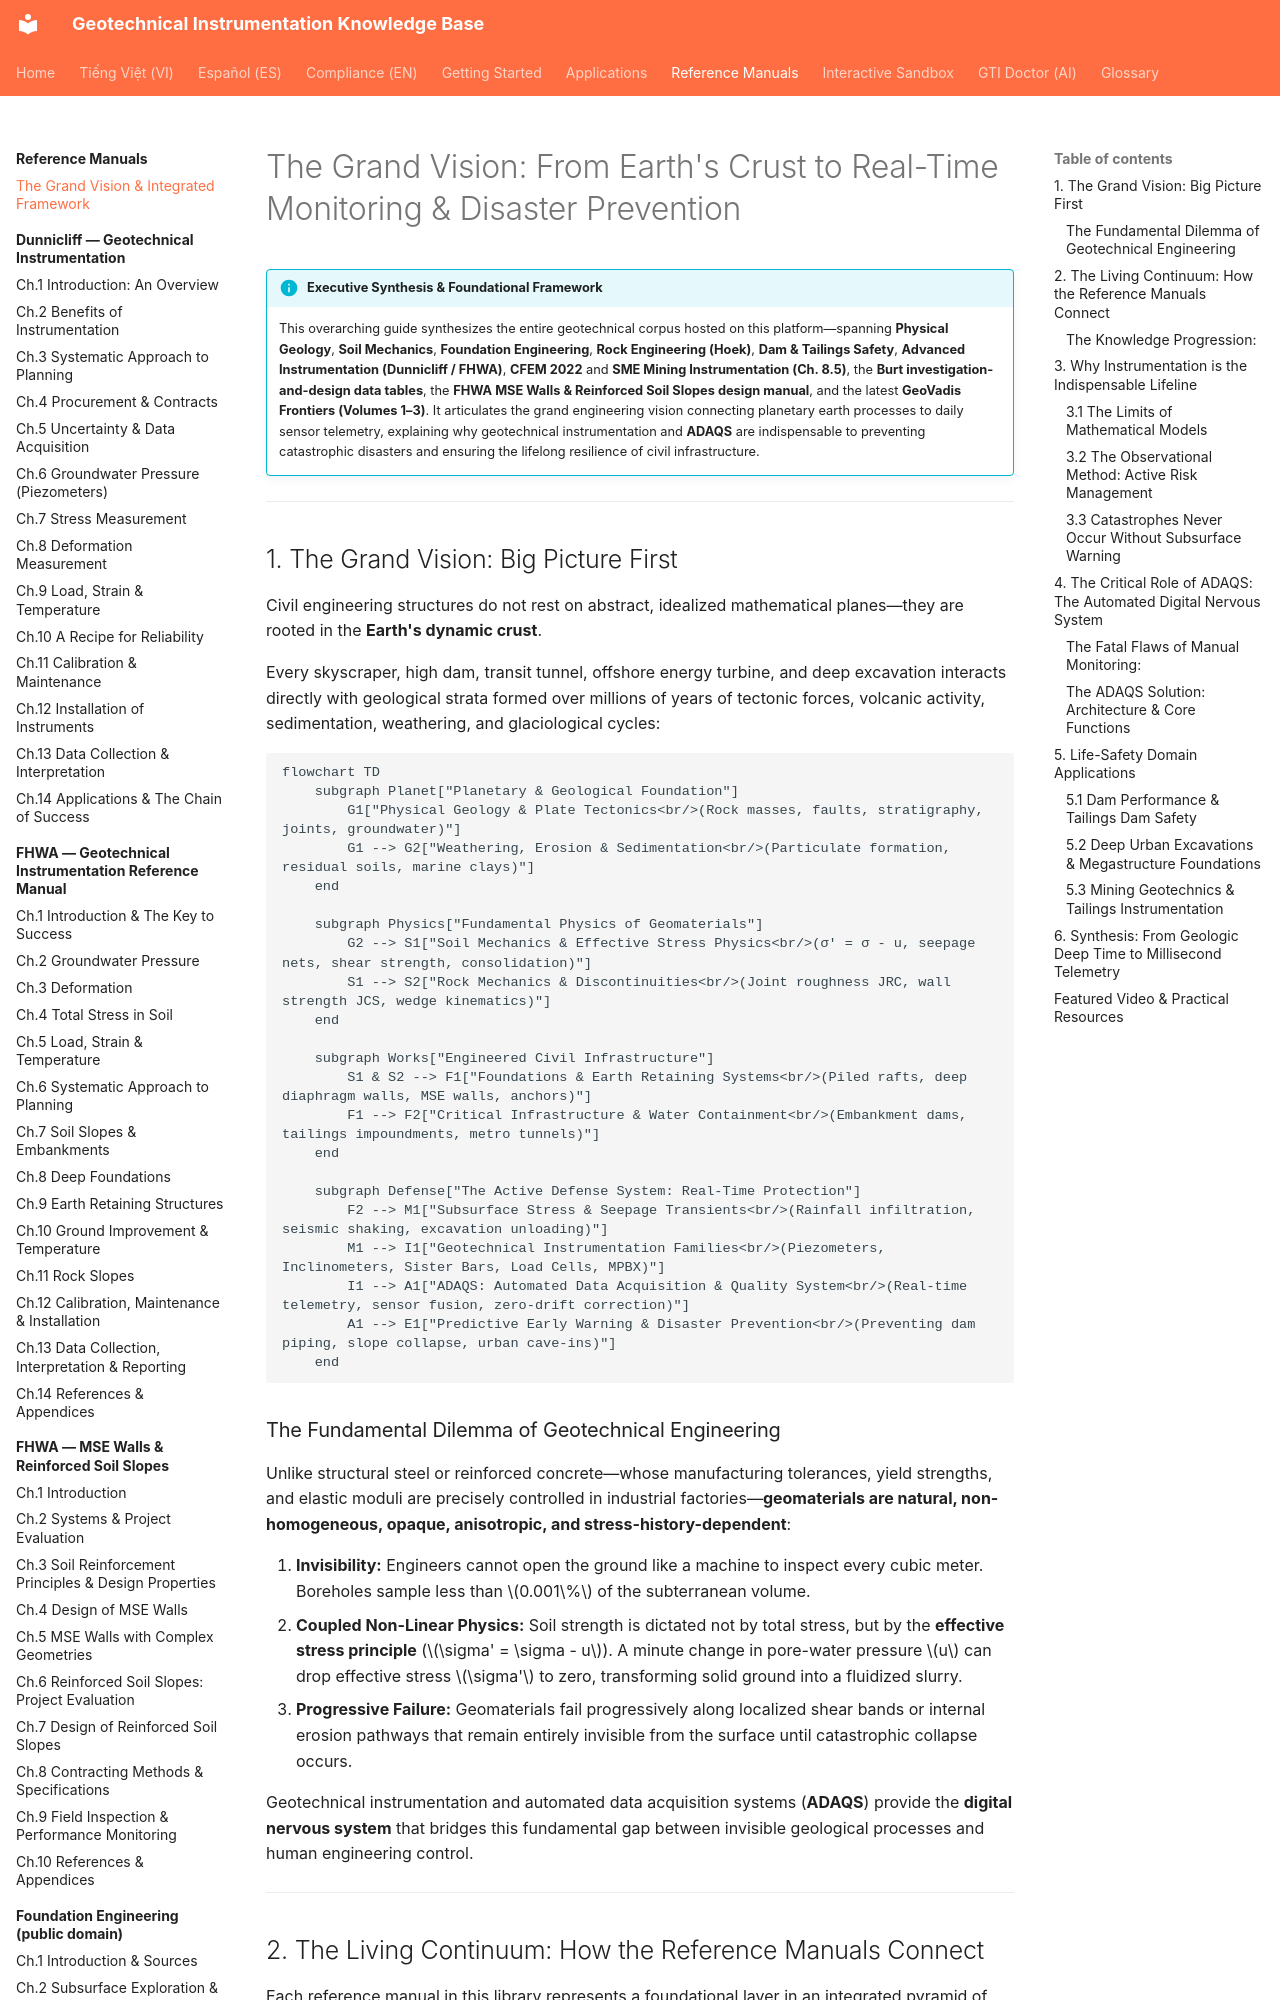

repository: geoinst/geoinst.github.io · page: reference-manuals/overarching-vision/index.html · generator: mkdocs

---
lang: en
lang_alt: vi/reference-manuals/overarching-vision/
---

# The Grand Vision: From Earth's Crust to Real-Time Monitoring & Disaster Prevention

!!! info "Executive Synthesis & Foundational Framework"
    This overarching guide synthesizes the entire geotechnical corpus hosted on this platform—spanning **Physical Geology**, **Soil Mechanics**, **Foundation Engineering**, **Rock Engineering (Hoek)**, **Dam & Tailings Safety**, **Advanced Instrumentation (Dunnicliff / FHWA)**, **CFEM 2022** and **SME Mining Instrumentation (Ch. 8.5)**, the **Burt investigation-and-design data tables**, the **FHWA MSE Walls & Reinforced Soil Slopes design manual**, and the latest **GeoVadis Frontiers (Volumes 1–3)**. It articulates the grand engineering vision connecting planetary earth processes to daily sensor telemetry, explaining why geotechnical instrumentation and **ADAQS** are indispensable to preventing catastrophic disasters and ensuring the lifelong resilience of civil infrastructure.

---

## 1. The Grand Vision: Big Picture First

Civil engineering structures do not rest on abstract, idealized mathematical planes—they are rooted in the **Earth's dynamic crust**. 

Every skyscraper, high dam, transit tunnel, offshore energy turbine, and deep excavation interacts directly with geological strata formed over millions of years of tectonic forces, volcanic activity, sedimentation, weathering, and glaciological cycles:

```mermaid
flowchart TD
    subgraph Planet["Planetary & Geological Foundation"]
        G1["Physical Geology & Plate Tectonics<br/>(Rock masses, faults, stratigraphy, joints, groundwater)"]
        G1 --> G2["Weathering, Erosion & Sedimentation<br/>(Particulate formation, residual soils, marine clays)"]
    end

    subgraph Physics["Fundamental Physics of Geomaterials"]
        G2 --> S1["Soil Mechanics & Effective Stress Physics<br/>(σ' = σ - u, seepage nets, shear strength, consolidation)"]
        S1 --> S2["Rock Mechanics & Discontinuities<br/>(Joint roughness JRC, wall strength JCS, wedge kinematics)"]
    end

    subgraph Works["Engineered Civil Infrastructure"]
        S1 & S2 --> F1["Foundations & Earth Retaining Systems<br/>(Piled rafts, deep diaphragm walls, MSE walls, anchors)"]
        F1 --> F2["Critical Infrastructure & Water Containment<br/>(Embankment dams, tailings impoundments, metro tunnels)"]
    end

    subgraph Defense["The Active Defense System: Real-Time Protection"]
        F2 --> M1["Subsurface Stress & Seepage Transients<br/>(Rainfall infiltration, seismic shaking, excavation unloading)"]
        M1 --> I1["Geotechnical Instrumentation Families<br/>(Piezometers, Inclinometers, Sister Bars, Load Cells, MPBX)"]
        I1 --> A1["ADAQS: Automated Data Acquisition & Quality System<br/>(Real-time telemetry, sensor fusion, zero-drift correction)"]
        A1 --> E1["Predictive Early Warning & Disaster Prevention<br/>(Preventing dam piping, slope collapse, urban cave-ins)"]
    end
```

### The Fundamental Dilemma of Geotechnical Engineering
Unlike structural steel or reinforced concrete—whose manufacturing tolerances, yield strengths, and elastic moduli are precisely controlled in industrial factories—**geomaterials are natural, non-homogeneous, opaque, anisotropic, and stress-history-dependent**:

1. **Invisibility:** Engineers cannot open the ground like a machine to inspect every cubic meter. Boreholes sample less than $0.001\%$ of the subterranean volume.
2. **Coupled Non-Linear Physics:** Soil strength is dictated not by total stress, but by the **effective stress principle** ($\sigma' = \sigma - u$). A minute change in pore-water pressure $u$ can drop effective stress $\sigma'$ to zero, transforming solid ground into a fluidized slurry.
3. **Progressive Failure:** Geomaterials fail progressively along localized shear bands or internal erosion pathways that remain entirely invisible from the surface until catastrophic collapse occurs.

Geotechnical instrumentation and automated data acquisition systems (**ADAQS**) provide the **digital nervous system** that bridges this fundamental gap between invisible geological processes and human engineering control.

---
